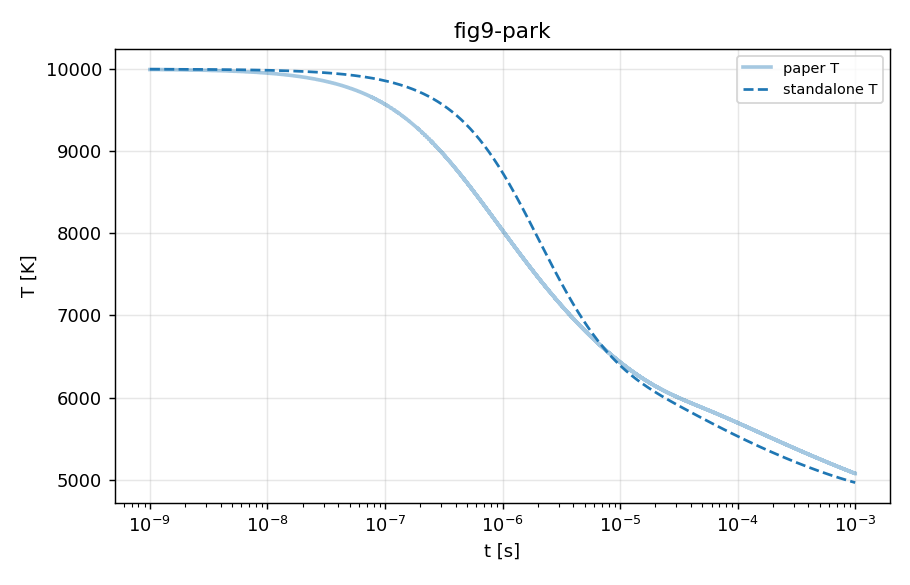

Values plotted in this chart, from the file beside it:
t, T, N2, O2, NO, N, O
0, 10000, 0.79, 0.21, 0, 0, 0
1e-09, 9999, 0.79, 0.2099, 0, 4.09923e-06, 0.0001704
2e-09, 9997, 0.79, 0.2098, 4.03217e-08, 8.23211e-06, 0.0003408
3e-09, 9996, 0.79, 0.2097, 1.20901e-07, 1.23986e-05, 0.000511
4e-09, 9994, 0.79, 0.2097, 2.41672e-07, 1.65985e-05, 0.0006812
5e-09, 9993, 0.79, 0.2096, 4.02572e-07, 2.08319e-05, 0.0008513
6e-09, 9991, 0.79, 0.2095, 6.03535e-07, 2.50987e-05, 0.001021
7e-09, 9990, 0.79, 0.2094, 8.44496e-07, 2.93987e-05, 0.001191
8e-09, 9989, 0.79, 0.2093, 1.12539e-06, 3.37319e-05, 0.001361
9e-09, 9987, 0.79, 0.2092, 1.44615e-06, 3.80982e-05, 0.001531
1e-08, 9986, 0.79, 0.2091, 1.80672e-06, 4.24976e-05, 0.001701
1.1e-08, 9984, 0.79, 0.2091, 2.20703e-06, 4.69299e-05, 0.00187
1.2e-08, 9983, 0.79, 0.209, 2.64701e-06, 5.13951e-05, 0.00204
1.3e-08, 9981, 0.79, 0.2089, 3.1266e-06, 5.58931e-05, 0.002209
1.4e-08, 9980, 0.79, 0.2088, 3.64573e-06, 6.04239e-05, 0.002379
1.5e-08, 9979, 0.79, 0.2087, 4.20433e-06, 6.49873e-05, 0.002548
1.6e-08, 9977, 0.79, 0.2086, 4.80236e-06, 6.95833e-05, 0.002717
1.7e-08, 9976, 0.79, 0.2086, 5.43972e-06, 7.42118e-05, 0.002886
1.8e-08, 9974, 0.79, 0.2085, 6.11637e-06, 7.88728e-05, 0.003055
1.9e-08, 9973, 0.79, 0.2084, 6.83224e-06, 8.35661e-05, 0.003224
2e-08, 9972, 0.79, 0.2083, 7.58726e-06, 8.82917e-05, 0.003393
2.1e-08, 9970, 0.7899, 0.2082, 8.38136e-06, 9.30495e-05, 0.003562
2.2e-08, 9969, 0.7899, 0.2081, 9.21448e-06, 9.78395e-05, 0.003731
2.3e-08, 9967, 0.7899, 0.208, 1.00866e-05, 0.0001027, 0.003899
2.4e-08, 9966, 0.7899, 0.208, 1.09975e-05, 0.0001075, 0.004068
2.5e-08, 9964, 0.7899, 0.2079, 1.19473e-05, 0.0001124, 0.004237
2.6e-08, 9963, 0.7899, 0.2078, 1.29358e-05, 0.0001173, 0.004405
2.7e-08, 9962, 0.7899, 0.2077, 1.39631e-05, 0.0001223, 0.004573
2.8e-08, 9960, 0.7899, 0.2076, 1.50289e-05, 0.0001273, 0.004741
2.9e-08, 9959, 0.7899, 0.2075, 1.61333e-05, 0.0001323, 0.00491
3e-08, 9957, 0.7899, 0.2075, 1.72762e-05, 0.0001373, 0.005078
3.1e-08, 9956, 0.7899, 0.2074, 1.84576e-05, 0.0001424, 0.005246
3.2e-08, 9954, 0.7899, 0.2073, 1.96772e-05, 0.0001475, 0.005414
3.3e-08, 9953, 0.7899, 0.2072, 2.09352e-05, 0.0001526, 0.005581
3.4e-08, 9952, 0.7899, 0.2071, 2.22314e-05, 0.0001578, 0.005749
3.5e-08, 9950, 0.7899, 0.207, 2.35658e-05, 0.000163, 0.005917
3.6e-08, 9949, 0.7899, 0.2069, 2.49383e-05, 0.0001682, 0.006084
3.7e-08, 9947, 0.7899, 0.2069, 2.63487e-05, 0.0001735, 0.006252
3.8e-08, 9946, 0.7899, 0.2068, 2.77972e-05, 0.0001788, 0.006419
3.9e-08, 9944, 0.7899, 0.2067, 2.92835e-05, 0.0001841, 0.006587
4e-08, 9943, 0.7899, 0.2066, 3.08077e-05, 0.0001895, 0.006754
4.1e-08, 9942, 0.7899, 0.2065, 3.23696e-05, 0.0001949, 0.006921
4.2e-08, 9940, 0.7899, 0.2064, 3.39693e-05, 0.0002003, 0.007088
4.3e-08, 9939, 0.7899, 0.2064, 3.56065e-05, 0.0002057, 0.007255
4.4e-08, 9937, 0.7899, 0.2063, 3.72814e-05, 0.0002112, 0.007422
4.5e-08, 9936, 0.7899, 0.2062, 3.89937e-05, 0.0002167, 0.007589
4.6e-08, 9935, 0.7899, 0.2061, 4.07434e-05, 0.0002222, 0.007756
4.7e-08, 9933, 0.7899, 0.206, 4.25305e-05, 0.0002278, 0.007922
4.8e-08, 9932, 0.7899, 0.2059, 4.43549e-05, 0.0002334, 0.008089
4.9e-08, 9930, 0.7899, 0.2058, 4.62165e-05, 0.000239, 0.008256
5e-08, 9929, 0.7899, 0.2058, 4.81153e-05, 0.0002447, 0.008422
5.1e-08, 9927, 0.7899, 0.2057, 5.00512e-05, 0.0002504, 0.008588
5.2e-08, 9926, 0.7898, 0.2056, 5.20241e-05, 0.0002561, 0.008755
5.3e-08, 9925, 0.7898, 0.2055, 5.4034e-05, 0.0002619, 0.008921
5.4e-08, 9923, 0.7898, 0.2054, 5.60808e-05, 0.0002676, 0.009087
5.5e-08, 9922, 0.7898, 0.2053, 5.81644e-05, 0.0002735, 0.009253
5.6e-08, 9920, 0.7898, 0.2053, 6.02847e-05, 0.0002793, 0.009419
5.7e-08, 9919, 0.7898, 0.2052, 6.24418e-05, 0.0002852, 0.009585
5.8e-08, 9917, 0.7898, 0.2051, 6.46354e-05, 0.0002911, 0.00975
5.9e-08, 9916, 0.7898, 0.205, 6.68657e-05, 0.000297, 0.009916
... 841 more rows
